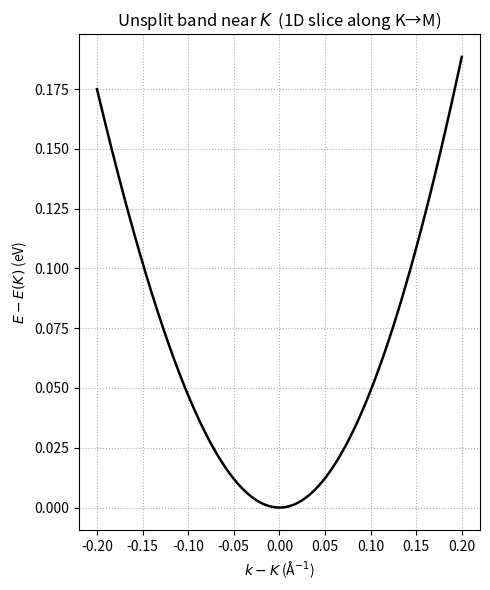

Recreate this plot in Python.
import numpy as np
import matplotlib.pyplot as plt

# TB parameters
a = 3.18
t1 = 146e-3;
t2 = -0.40*t1;
t3 = 0.25*t1;
mu = 100

# energy dispersion, corresponding to H_{kin} term
def eps_Mo(kx, ky):
    return (2*t1*(np.cos(ky*a) + 2*np.cos(np.sqrt(3)/2*kx*a)*np.cos(0.5*ky*a))
            +2*t2*(np.cos(np.sqrt(3)*kx*a) + 2*np.cos(np.sqrt(3)/2*kx*a)*np.cos(1.5*ky*a))
            +2*t3*(np.cos(2*ky*a) + 2*np.cos(np.sqrt(3)*kx*a)*np.cos(ky*a))-mu)


# High symmetry points
Gamma = np.array([0.0, 0.0])
K     = np.array([0.0, 4*np.pi/(3*a)])
M     = np.array([np.pi/(np.sqrt(3)*a), np.pi/a])

# 2D direction vector, vKM[0] is step on M, vKM[1] is step on Gamma
vKM = (M - K) / np.linalg.norm(M - K)

dk  = 0.2                                # Å^-1
N   = 601
s   = np.linspace(-dk, dk, N)
kx  = K[0] + s * vKM[0]
ky  = K[1] + s * vKM[1]

# 计算能量并以 E(K) 为零点
E   = eps_Mo(kx, ky)
E  -= eps_Mo(K[0], K[1])

# plot
plt.figure(figsize=(5,6))
plt.plot(s, E, color='black', lw=1.8)
plt.xlabel(r'$k - K$ (Å$^{-1}$)')
plt.ylabel(r'$E - E(K)$ (eV)')
plt.title('Unsplit band near $K$  (1D slice along K→M)')
plt.grid(True, ls=':')
plt.tight_layout()
plt.show()
